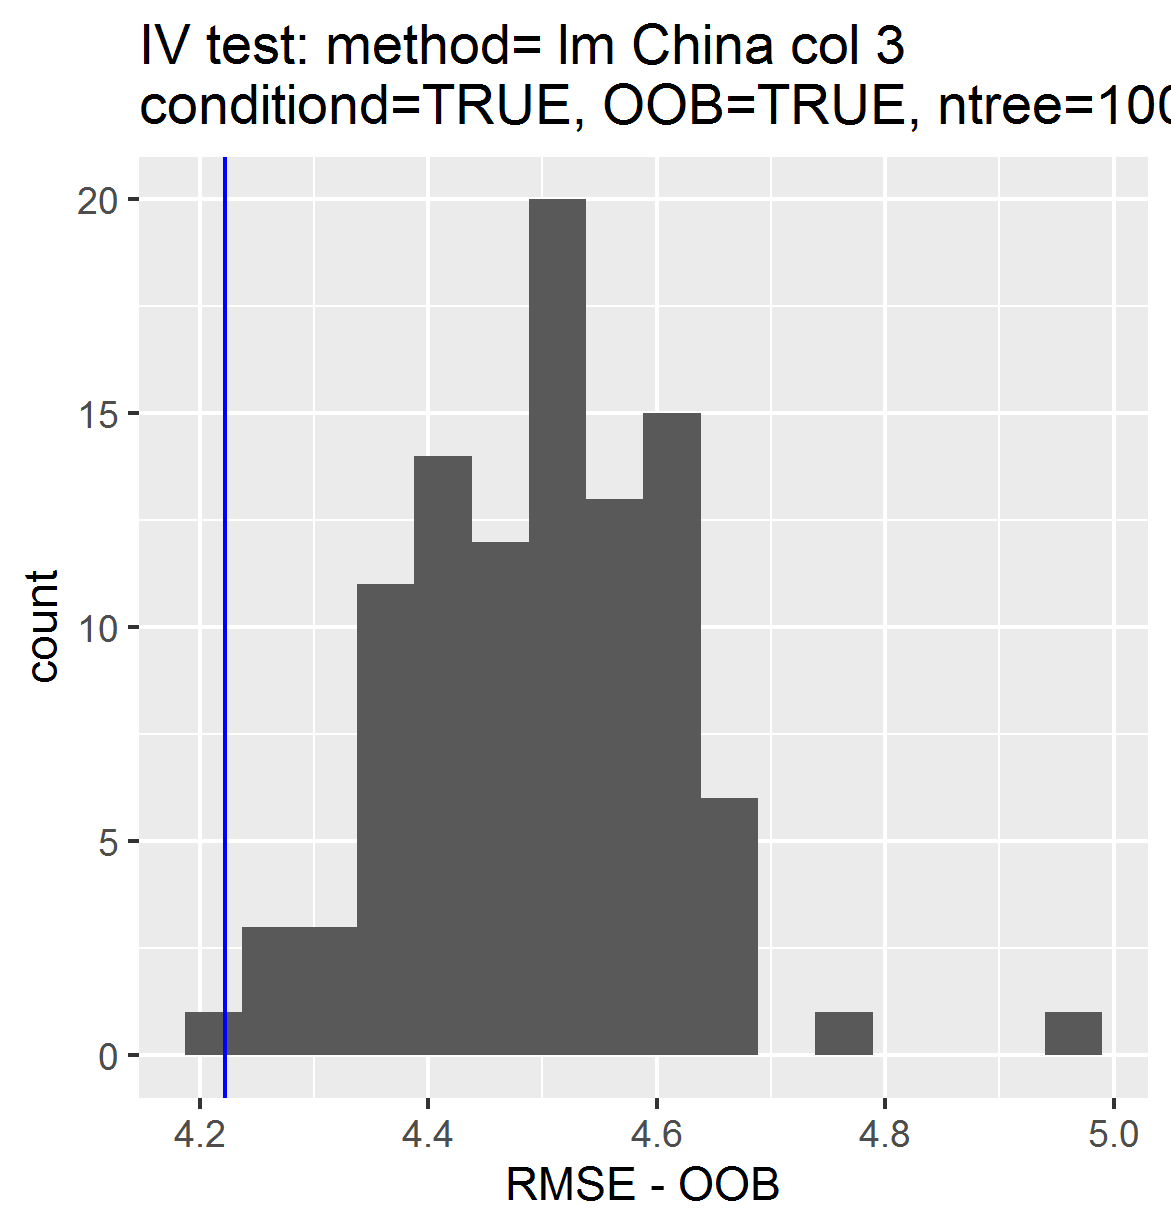

The data file committed next to this chart (first rows):
, permutations_results, controls_results
1, 4.531, 4.222
2, 4.382, NA
3, 4.44, NA
4, 4.517, NA
5, 4.401, NA
6, 4.476, NA
7, 4.418, NA
8, 4.286, NA
9, 4.439, NA
10, 4.651, NA
11, 4.633, NA
12, 4.197, NA
13, 4.416, NA
14, 4.597, NA
15, 4.577, NA
16, 4.376, NA
17, 4.353, NA
18, 4.491, NA
19, 4.539, NA
20, 4.539, NA
21, 4.439, NA
22, 4.632, NA
23, 4.743, NA
24, 4.68, NA
25, 4.423, NA
26, 4.399, NA
27, 4.631, NA
28, 4.503, NA
29, 4.504, NA
30, 4.51, NA
31, 4.347, NA
32, 4.379, NA
33, 4.494, NA
34, 4.344, NA
35, 4.465, NA
36, 4.304, NA
37, 4.538, NA
38, 4.582, NA
39, 4.355, NA
40, 4.404, NA
41, 4.541, NA
42, 4.418, NA
43, 4.411, NA
44, 4.495, NA
45, 4.949, NA
46, 4.479, NA
47, 4.6, NA
48, 4.406, NA
49, 4.308, NA
50, 4.558, NA
51, 4.538, NA
52, 4.598, NA
53, 4.497, NA
54, 4.542, NA
55, 4.579, NA
56, 4.47, NA
57, 4.507, NA
58, 4.523, NA
59, 4.277, NA
60, 4.602, NA
... 40 more rows
